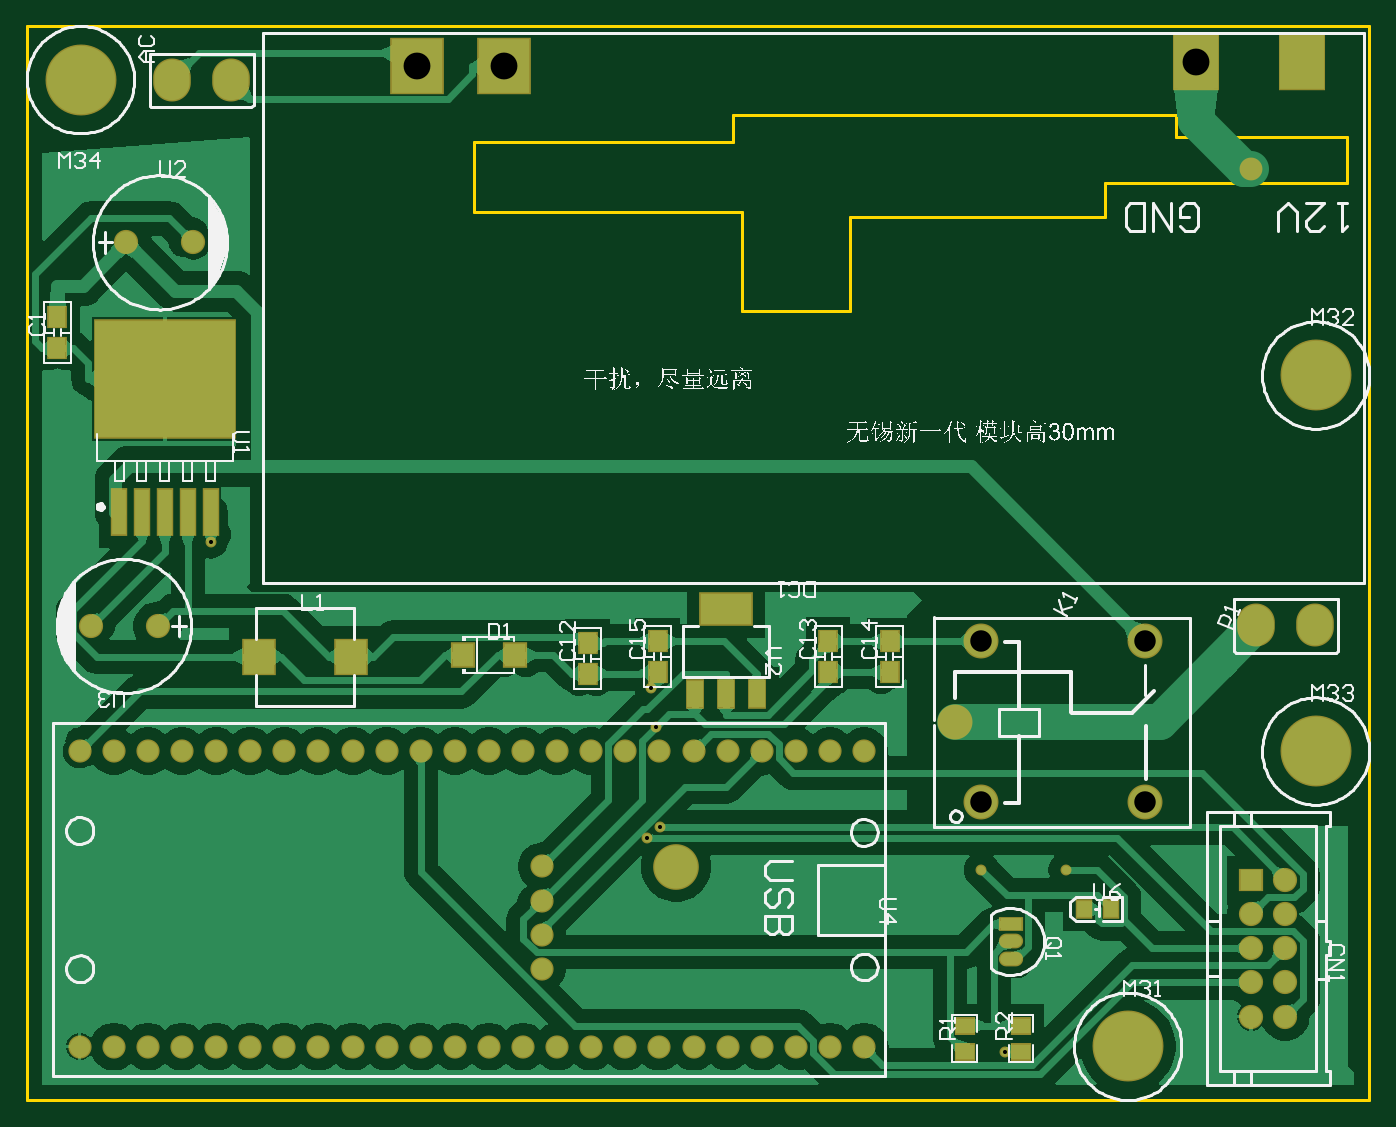
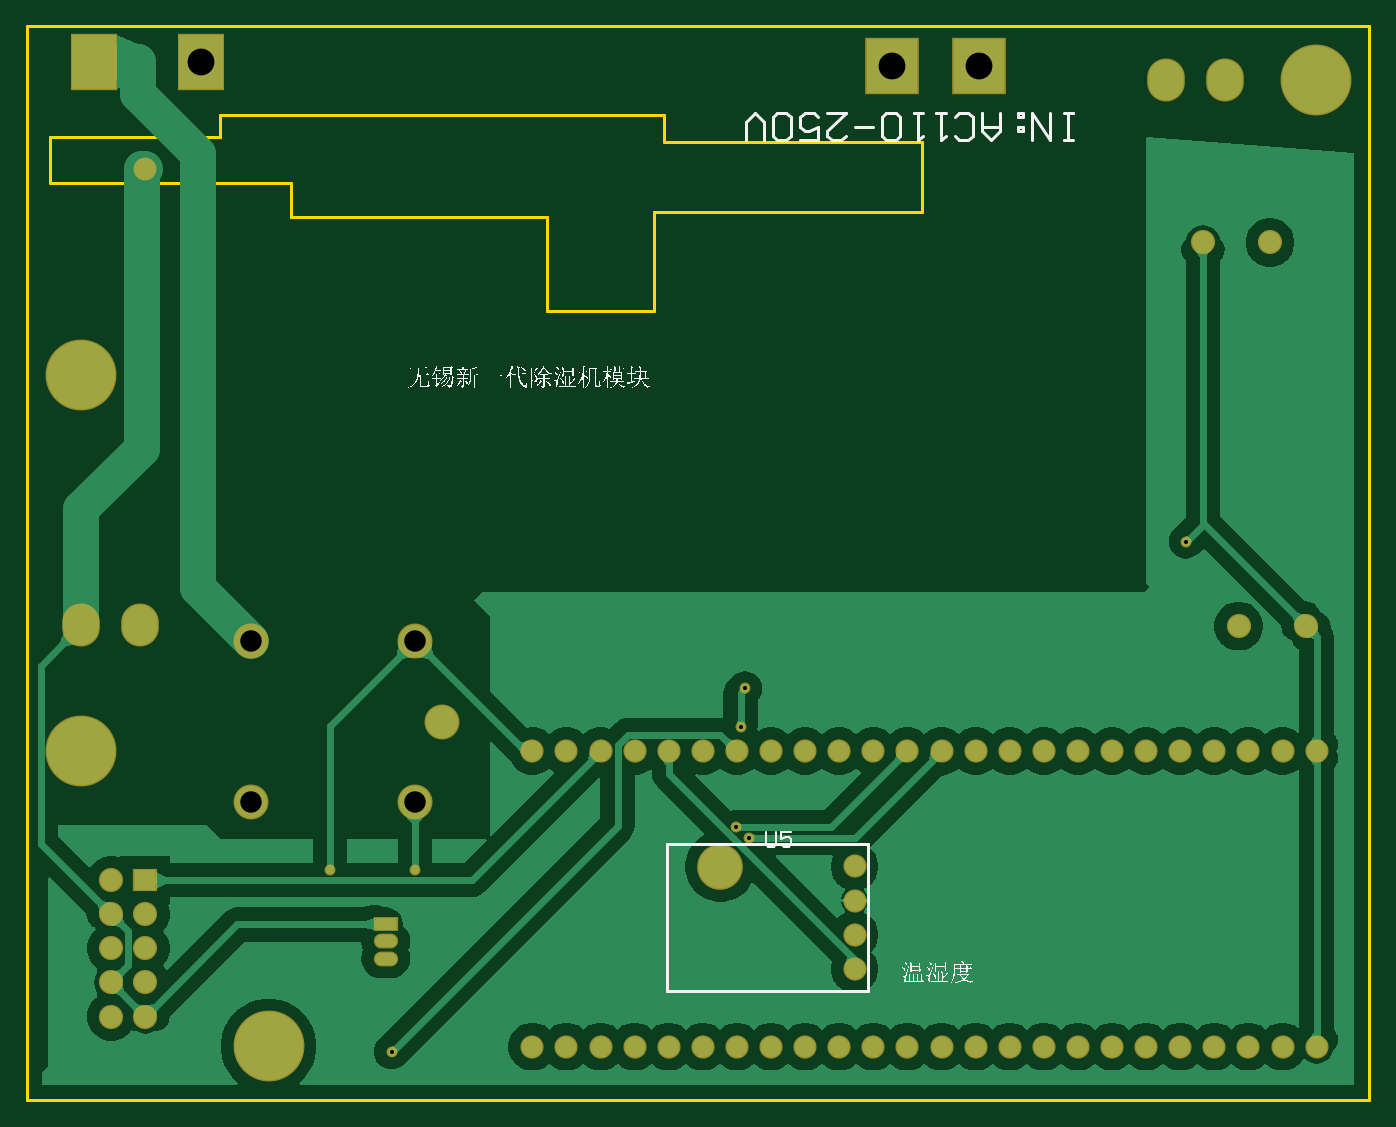
Circuit board: 10 layer files. Board 100.0 x 80.0 mm.
- drill: PCB_chushi_waigou_3_2022-06-16-RoundHoles.TXT (1079 bytes)
- bottom_copper: PCB_chushi_waigou_3_2022-06-16.GBL (34858 bytes)
- bottom_silk: PCB_chushi_waigou_3_2022-06-16.GBO (108837 bytes)
- paste: PCB_chushi_waigou_3_2022-06-16.GBP (410 bytes)
- bottom_mask: PCB_chushi_waigou_3_2022-06-16.GBS (2607 bytes)
- outline: PCB_chushi_waigou_3_2022-06-16.GKO (708 bytes)
- top_copper: PCB_chushi_waigou_3_2022-06-16.GTL (44146 bytes)
- top_silk: PCB_chushi_waigou_3_2022-06-16.GTO (148338 bytes)
- paste: PCB_chushi_waigou_3_2022-06-16.GTP (2160 bytes)
- top_mask: PCB_chushi_waigou_3_2022-06-16.GTS (3486 bytes)

=== drill: PCB_chushi_waigou_3_2022-06-16-RoundHoles.TXT ===
M48
;Layer_Color=9474304
;FILE_FORMAT=2:5
INCH,LZ
;TYPE=PLATED
T1F00S00C0.01201
T2F00S00C0.02756
T3F00S00C0.02953
T4F00S00C0.03600
T5F00S00C0.03937
T6F00S00C0.05906
T7F00S00C0.06299
T8F00S00C0.07874
T9F00S00C0.11811
%
T01
X0332466Y0227429
X0336153Y0230461
X0334942Y0259885
X0333633Y0271195
X0430422Y021797
X0455271
X0437286Y0164696
X0204385Y0314281
T02
X0439Y0192
Y0197
Y0202
T03
X05095Y04235
T04
X0316Y0166193
X0326
X0336
X0346
X0356
X0366
X0376
X0386
X0396Y0166193
Y0252807
X0386Y0252807
X0376
X0366
X0356
X0346
X0336
X0326
X0316
X0306
X0296
X0286
X0276
X0266Y0252807
X0256Y0252807
X0246
X0236
X0226
X0216
X0206
X0196
X0186
X0176
X0166
Y0166193
X0176Y0166193
X0186
X0196
X0206
X0216
X0226
X0236
X0246
X0256
X0266
X0276
X0286
X0296
X0306
X03015Y0189
Y0199
Y0209
Y0219
T05
X05095Y0175
Y0185
Y0195
Y0205
Y0215
X05195
Y0205
Y0195
Y0185
Y0175
X0188842Y02895
X0169158
X0179657Y0402
X0199343
T06
X0511Y02897
X05282
X02102Y04497
X0193
T07
X0478453Y0237878
Y0285122
X0430421
X0422547Y02615
X0430421Y0237878
T08
X0264941Y0453658
X0290532
X0493287Y0454839
X052439
T09
X034087Y0218961
M30

=== bottom_copper: PCB_chushi_waigou_3_2022-06-16.GBL (34858 bytes, source omitted) ===
=== bottom_silk: PCB_chushi_waigou_3_2022-06-16.GBO (108837 bytes, source omitted) ===
=== paste: PCB_chushi_waigou_3_2022-06-16.GBP ===
G04*
G04 #@! TF.GenerationSoftware,Altium Limited,Altium Designer,22.3.1 (43)*
G04*
G04 Layer_Color=128*
%FSLAX25Y25*%
%MOIN*%
G70*
G04*
G04 #@! TF.SameCoordinates,B6214844-F8FF-4874-8B12-997BA8331473*
G04*
G04*
G04 #@! TF.FilePolarity,Positive*
G04*
G01*
G75*
%ADD19R,0.12992X0.15748*%
%ADD20R,0.14961X0.15748*%
D19*
X493287Y454838D02*
D03*
X524390D02*
D03*
D20*
X290532Y453657D02*
D03*
X264941D02*
D03*
M02*

=== bottom_mask: PCB_chushi_waigou_3_2022-06-16.GBS ===
G04*
G04 #@! TF.GenerationSoftware,Altium Limited,Altium Designer,22.3.1 (43)*
G04*
G04 Layer_Color=16711935*
%FSLAX25Y25*%
%MOIN*%
G70*
G04*
G04 #@! TF.SameCoordinates,B6214844-F8FF-4874-8B12-997BA8331473*
G04*
G04*
G04 #@! TF.FilePolarity,Negative*
G04*
G01*
G75*
%ADD30R,0.13792X0.16548*%
%ADD31R,0.15761X0.16548*%
%ADD39R,0.07099X0.06800*%
%ADD40C,0.07099*%
%ADD41C,0.10249*%
%ADD42O,0.11036X0.12611*%
%ADD43O,0.07099X0.04343*%
%ADD44R,0.07099X0.04343*%
%ADD45C,0.20800*%
%ADD46C,0.06800*%
%ADD47C,0.10643*%
%ADD48C,0.13398*%
%ADD49C,0.03202*%
%ADD50C,0.06706*%
D30*
X493287Y454838D02*
D03*
X524390D02*
D03*
D31*
X290532Y453657D02*
D03*
X264941D02*
D03*
D39*
X509500Y215000D02*
D03*
D40*
X519500D02*
D03*
X509500Y205000D02*
D03*
X519500D02*
D03*
X509500Y195000D02*
D03*
X519500D02*
D03*
X509500Y185000D02*
D03*
X519500D02*
D03*
X509500Y175000D02*
D03*
X519500D02*
D03*
X199343Y402000D02*
D03*
X179657D02*
D03*
X169158Y289500D02*
D03*
X188842D02*
D03*
D41*
X430421Y285122D02*
D03*
X478453D02*
D03*
X422547Y261500D02*
D03*
X430421Y237878D02*
D03*
X478453D02*
D03*
D42*
X528200Y289700D02*
D03*
X511000D02*
D03*
X210200Y449700D02*
D03*
X193000D02*
D03*
D43*
X439000Y192000D02*
D03*
Y197000D02*
D03*
D44*
Y202000D02*
D03*
D45*
X528452Y252862D02*
D03*
X166248Y449712D02*
D03*
X528452Y363098D02*
D03*
X473334Y166248D02*
D03*
D46*
X396000Y252807D02*
D03*
X386000Y252807D02*
D03*
X376000D02*
D03*
X366000D02*
D03*
X356000D02*
D03*
X346000D02*
D03*
X336000D02*
D03*
X326000D02*
D03*
X316000D02*
D03*
X306000D02*
D03*
X296000D02*
D03*
X286000D02*
D03*
X276000D02*
D03*
X266000Y252807D02*
D03*
X256000Y252807D02*
D03*
X246000D02*
D03*
X236000D02*
D03*
X226000D02*
D03*
X216000D02*
D03*
X206000D02*
D03*
X196000D02*
D03*
X186000D02*
D03*
X176000D02*
D03*
X166000D02*
D03*
Y166193D02*
D03*
X176000Y166193D02*
D03*
X186000D02*
D03*
X196000D02*
D03*
X206000D02*
D03*
X216000D02*
D03*
X226000D02*
D03*
X236000D02*
D03*
X246000D02*
D03*
X256000D02*
D03*
X266000D02*
D03*
X276000D02*
D03*
X286000D02*
D03*
X296000D02*
D03*
X306000D02*
D03*
X316000D02*
D03*
X326000D02*
D03*
X336000D02*
D03*
X346000D02*
D03*
X356000D02*
D03*
X366000D02*
D03*
X376000D02*
D03*
X386000D02*
D03*
X396000Y166193D02*
D03*
X301500Y219000D02*
D03*
Y209000D02*
D03*
Y199000D02*
D03*
Y189000D02*
D03*
D47*
X524390Y454839D02*
D03*
X493287D02*
D03*
X290532Y453658D02*
D03*
X264941D02*
D03*
D48*
X340870Y218961D02*
D03*
D49*
X204385Y314281D02*
D03*
X333633Y271195D02*
D03*
X334942Y259885D02*
D03*
X455271Y217970D02*
D03*
X336153Y230461D02*
D03*
X332466Y227429D02*
D03*
X430422Y217970D02*
D03*
X437286Y164696D02*
D03*
D50*
X509500Y423500D02*
D03*
M02*

=== outline: PCB_chushi_waigou_3_2022-06-16.GKO ===
G04*
G04 #@! TF.GenerationSoftware,Altium Limited,Altium Designer,22.3.1 (43)*
G04*
G04 Layer_Color=16711935*
%FSLAX25Y25*%
%MOIN*%
G70*
G04*
G04 #@! TF.SameCoordinates,B6214844-F8FF-4874-8B12-997BA8331473*
G04*
G04*
G04 #@! TF.FilePolarity,Positive*
G04*
G01*
G75*
%ADD10C,0.01000*%
D10*
X150500Y465460D02*
X544200D01*
Y150500D02*
Y465460D01*
X150500Y150500D02*
X544200D01*
X150500D02*
Y465460D01*
X487500Y433000D02*
Y439500D01*
X357500D02*
X487500D01*
X357500Y431500D02*
Y439500D01*
X281590Y431500D02*
X357500D01*
X281590Y411000D02*
Y431500D01*
Y411000D02*
X360330D01*
Y382010D02*
Y411000D01*
Y382010D02*
X391830D01*
Y409570D01*
X466630D01*
Y419500D01*
X537500D01*
Y433000D01*
X487500D02*
X537500D01*
M02*

=== top_copper: PCB_chushi_waigou_3_2022-06-16.GTL (44146 bytes, source omitted) ===
=== top_silk: PCB_chushi_waigou_3_2022-06-16.GTO (148338 bytes, source omitted) ===
=== paste: PCB_chushi_waigou_3_2022-06-16.GTP ===
G04*
G04 #@! TF.GenerationSoftware,Altium Limited,Altium Designer,22.3.1 (43)*
G04*
G04 Layer_Color=8421504*
%FSLAX25Y25*%
%MOIN*%
G70*
G04*
G04 #@! TF.SameCoordinates,B6214844-F8FF-4874-8B12-997BA8331473*
G04*
G04*
G04 #@! TF.FilePolarity,Positive*
G04*
G01*
G75*
%ADD17R,0.05000X0.06000*%
%ADD18R,0.06299X0.06693*%
%ADD19R,0.12992X0.15748*%
%ADD20R,0.14961X0.15748*%
%ADD21R,0.09055X0.09843*%
%ADD22R,0.05421X0.04459*%
%ADD23R,0.41068X0.34252*%
%ADD24R,0.04016X0.13223*%
%ADD25R,0.04331X0.04921*%
%ADD26R,0.14961X0.09055*%
%ADD27R,0.04724X0.07874*%
G36*
X428020Y161807D02*
X422980D01*
X422784Y162004D01*
Y166532D01*
X422980Y166728D01*
X424595Y166748D01*
Y164976D01*
X426366D01*
Y166709D01*
X428020Y166728D01*
X428217Y166532D01*
Y162004D01*
X428020Y161807D01*
D02*
G37*
G36*
Y170272D02*
X426366Y170272D01*
Y172024D01*
X424595D01*
Y170291D01*
X422980Y170272D01*
X422784Y170468D01*
Y174996D01*
X422980Y175193D01*
X428020D01*
X428217Y174996D01*
Y170468D01*
X428020Y170272D01*
D02*
G37*
G36*
X444520Y161807D02*
X439480D01*
X439284Y162004D01*
Y166532D01*
X439480Y166728D01*
X441095Y166748D01*
Y164976D01*
X442866D01*
Y166709D01*
X444520Y166728D01*
X444717Y166532D01*
Y162004D01*
X444520Y161807D01*
D02*
G37*
G36*
Y170272D02*
X442866Y170272D01*
Y172024D01*
X441095D01*
Y170291D01*
X439480Y170272D01*
X439284Y170468D01*
Y174996D01*
X439480Y175193D01*
X444520D01*
X444717Y174996D01*
Y170468D01*
X444520Y170272D01*
D02*
G37*
D17*
X159455Y371008D02*
D03*
Y380008D02*
D03*
X314901Y275471D02*
D03*
Y284471D02*
D03*
X385500Y276045D02*
D03*
Y285045D02*
D03*
X403455Y276008D02*
D03*
Y285008D02*
D03*
X335455Y276008D02*
D03*
Y285008D02*
D03*
D18*
X293716Y281000D02*
D03*
X278283D02*
D03*
D19*
X524390Y454838D02*
D03*
X493287D02*
D03*
D20*
X290532Y453657D02*
D03*
X264941D02*
D03*
D21*
X245583Y280500D02*
D03*
X218417D02*
D03*
D22*
X425500Y172304D02*
D03*
Y164696D02*
D03*
X442000Y172304D02*
D03*
Y164696D02*
D03*
D23*
X191000Y361982D02*
D03*
D24*
X204386Y323019D02*
D03*
X197693D02*
D03*
X191000D02*
D03*
X184307D02*
D03*
X177614D02*
D03*
D25*
X468500Y206500D02*
D03*
X460500D02*
D03*
D26*
X355500Y294500D02*
D03*
D27*
Y269500D02*
D03*
X364555D02*
D03*
X346445D02*
D03*
M02*

=== top_mask: PCB_chushi_waigou_3_2022-06-16.GTS ===
G04*
G04 #@! TF.GenerationSoftware,Altium Limited,Altium Designer,22.3.1 (43)*
G04*
G04 Layer_Color=8388736*
%FSLAX25Y25*%
%MOIN*%
G70*
G04*
G04 #@! TF.SameCoordinates,B6214844-F8FF-4874-8B12-997BA8331473*
G04*
G04*
G04 #@! TF.FilePolarity,Negative*
G04*
G01*
G75*
%ADD28R,0.05800X0.06800*%
%ADD29R,0.07099X0.07493*%
%ADD30R,0.13792X0.16548*%
%ADD31R,0.15761X0.16548*%
%ADD32R,0.09855X0.10642*%
%ADD33R,0.06221X0.05259*%
%ADD34R,0.41868X0.35052*%
%ADD35R,0.04816X0.14023*%
%ADD36R,0.05131X0.05721*%
%ADD37R,0.15761X0.09855*%
%ADD38R,0.05524X0.08674*%
%ADD39R,0.07099X0.06800*%
%ADD40C,0.07099*%
%ADD41C,0.10249*%
%ADD42O,0.11036X0.12611*%
%ADD43O,0.07099X0.04343*%
%ADD44R,0.07099X0.04343*%
%ADD45C,0.20800*%
%ADD46C,0.06800*%
%ADD47C,0.10643*%
%ADD48C,0.13398*%
%ADD49C,0.03202*%
%ADD50C,0.06706*%
D28*
X159455Y371008D02*
D03*
Y380008D02*
D03*
X314901Y275471D02*
D03*
Y284471D02*
D03*
X385500Y276045D02*
D03*
Y285045D02*
D03*
X403455Y276008D02*
D03*
Y285008D02*
D03*
X335455Y276008D02*
D03*
Y285008D02*
D03*
D29*
X293716Y281000D02*
D03*
X278283D02*
D03*
D30*
X524390Y454838D02*
D03*
X493287D02*
D03*
D31*
X290532Y453657D02*
D03*
X264941D02*
D03*
D32*
X245583Y280500D02*
D03*
X218417D02*
D03*
D33*
X425500Y172304D02*
D03*
Y164696D02*
D03*
X442000Y172304D02*
D03*
Y164696D02*
D03*
D34*
X191000Y361982D02*
D03*
D35*
X204386Y323019D02*
D03*
X197693D02*
D03*
X191000D02*
D03*
X184307D02*
D03*
X177614D02*
D03*
D36*
X468500Y206500D02*
D03*
X460500D02*
D03*
D37*
X355500Y294500D02*
D03*
D38*
Y269500D02*
D03*
X364555D02*
D03*
X346445D02*
D03*
D39*
X509500Y215000D02*
D03*
D40*
X519500D02*
D03*
X509500Y205000D02*
D03*
X519500D02*
D03*
X509500Y195000D02*
D03*
X519500D02*
D03*
X509500Y185000D02*
D03*
X519500D02*
D03*
X509500Y175000D02*
D03*
X519500D02*
D03*
X199343Y402000D02*
D03*
X179657D02*
D03*
X169158Y289500D02*
D03*
X188842D02*
D03*
D41*
X430421Y285122D02*
D03*
X478453D02*
D03*
X422547Y261500D02*
D03*
X430421Y237878D02*
D03*
X478453D02*
D03*
D42*
X528200Y289700D02*
D03*
X511000D02*
D03*
X210200Y449700D02*
D03*
X193000D02*
D03*
D43*
X439000Y192000D02*
D03*
Y197000D02*
D03*
D44*
Y202000D02*
D03*
D45*
X528452Y252862D02*
D03*
X166248Y449712D02*
D03*
X528452Y363098D02*
D03*
X473334Y166248D02*
D03*
D46*
X396000Y252807D02*
D03*
X386000Y252807D02*
D03*
X376000D02*
D03*
X366000D02*
D03*
X356000D02*
D03*
X346000D02*
D03*
X336000D02*
D03*
X326000D02*
D03*
X316000D02*
D03*
X306000D02*
D03*
X296000D02*
D03*
X286000D02*
D03*
X276000D02*
D03*
X266000Y252807D02*
D03*
X256000Y252807D02*
D03*
X246000D02*
D03*
X236000D02*
D03*
X226000D02*
D03*
X216000D02*
D03*
X206000D02*
D03*
X196000D02*
D03*
X186000D02*
D03*
X176000D02*
D03*
X166000D02*
D03*
Y166193D02*
D03*
X176000Y166193D02*
D03*
X186000D02*
D03*
X196000D02*
D03*
X206000D02*
D03*
X216000D02*
D03*
X226000D02*
D03*
X236000D02*
D03*
X246000D02*
D03*
X256000D02*
D03*
X266000D02*
D03*
X276000D02*
D03*
X286000D02*
D03*
X296000D02*
D03*
X306000D02*
D03*
X316000D02*
D03*
X326000D02*
D03*
X336000D02*
D03*
X346000D02*
D03*
X356000D02*
D03*
X366000D02*
D03*
X376000D02*
D03*
X386000D02*
D03*
X396000Y166193D02*
D03*
X301500Y219000D02*
D03*
Y209000D02*
D03*
Y199000D02*
D03*
Y189000D02*
D03*
D47*
X524390Y454839D02*
D03*
X493287D02*
D03*
X290532Y453658D02*
D03*
X264941D02*
D03*
D48*
X340870Y218961D02*
D03*
D49*
X204385Y314281D02*
D03*
X333633Y271195D02*
D03*
X334942Y259885D02*
D03*
X455271Y217970D02*
D03*
X336153Y230461D02*
D03*
X332466Y227429D02*
D03*
X430422Y217970D02*
D03*
X437286Y164696D02*
D03*
D50*
X509500Y423500D02*
D03*
M02*

